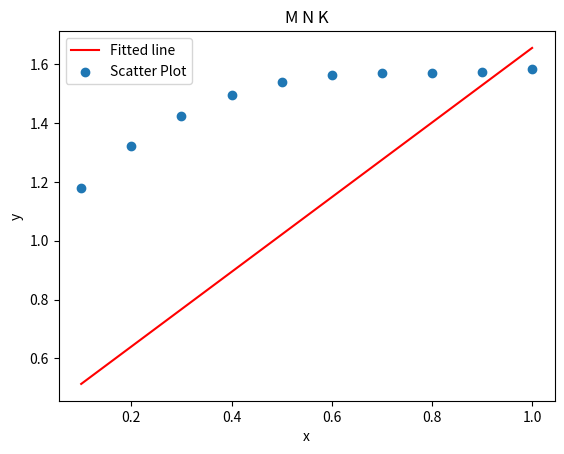

Python code for this plot:
import numpy as np 

import matplotlib.pyplot as plt 

def func(x): 
  return np.cos(2*x)+2*x

x = np.array ([i*0.1 for i in range(1, 11 )])
y = np.array([func(x)])
print ('x=',x)
print ('y=',y)

mean_x = np.mean(x)
mean_y = np.mean(y)

mean_x2 = np.mean(x**2)
mean_xy = np.mean (x*y)

print('mean_x=', mean_x, '\n', 'mean_y=', mean_y, '\n', 'mean_xy=', mean_xy, '\n', 'mean_x2=',mean_x2)

a1 = (mean_xy - mean_x*mean_y)/(mean_x2-(np.mean(x))**2)
a0 = mean_y - (a1* mean_x) 

  

print('Coefficients', 'a0=', round(a0,4), 'a1=', round(a1,4)) 

plt.plot(x, a0*x + a1, 'r', label='Fitted line') 
plt.scatter(x, y,  label='Scatter Plot') 
plt.title('M N K')
plt.xlabel('x') 
plt.ylabel('y') 
plt.legend() 

plt.show()
